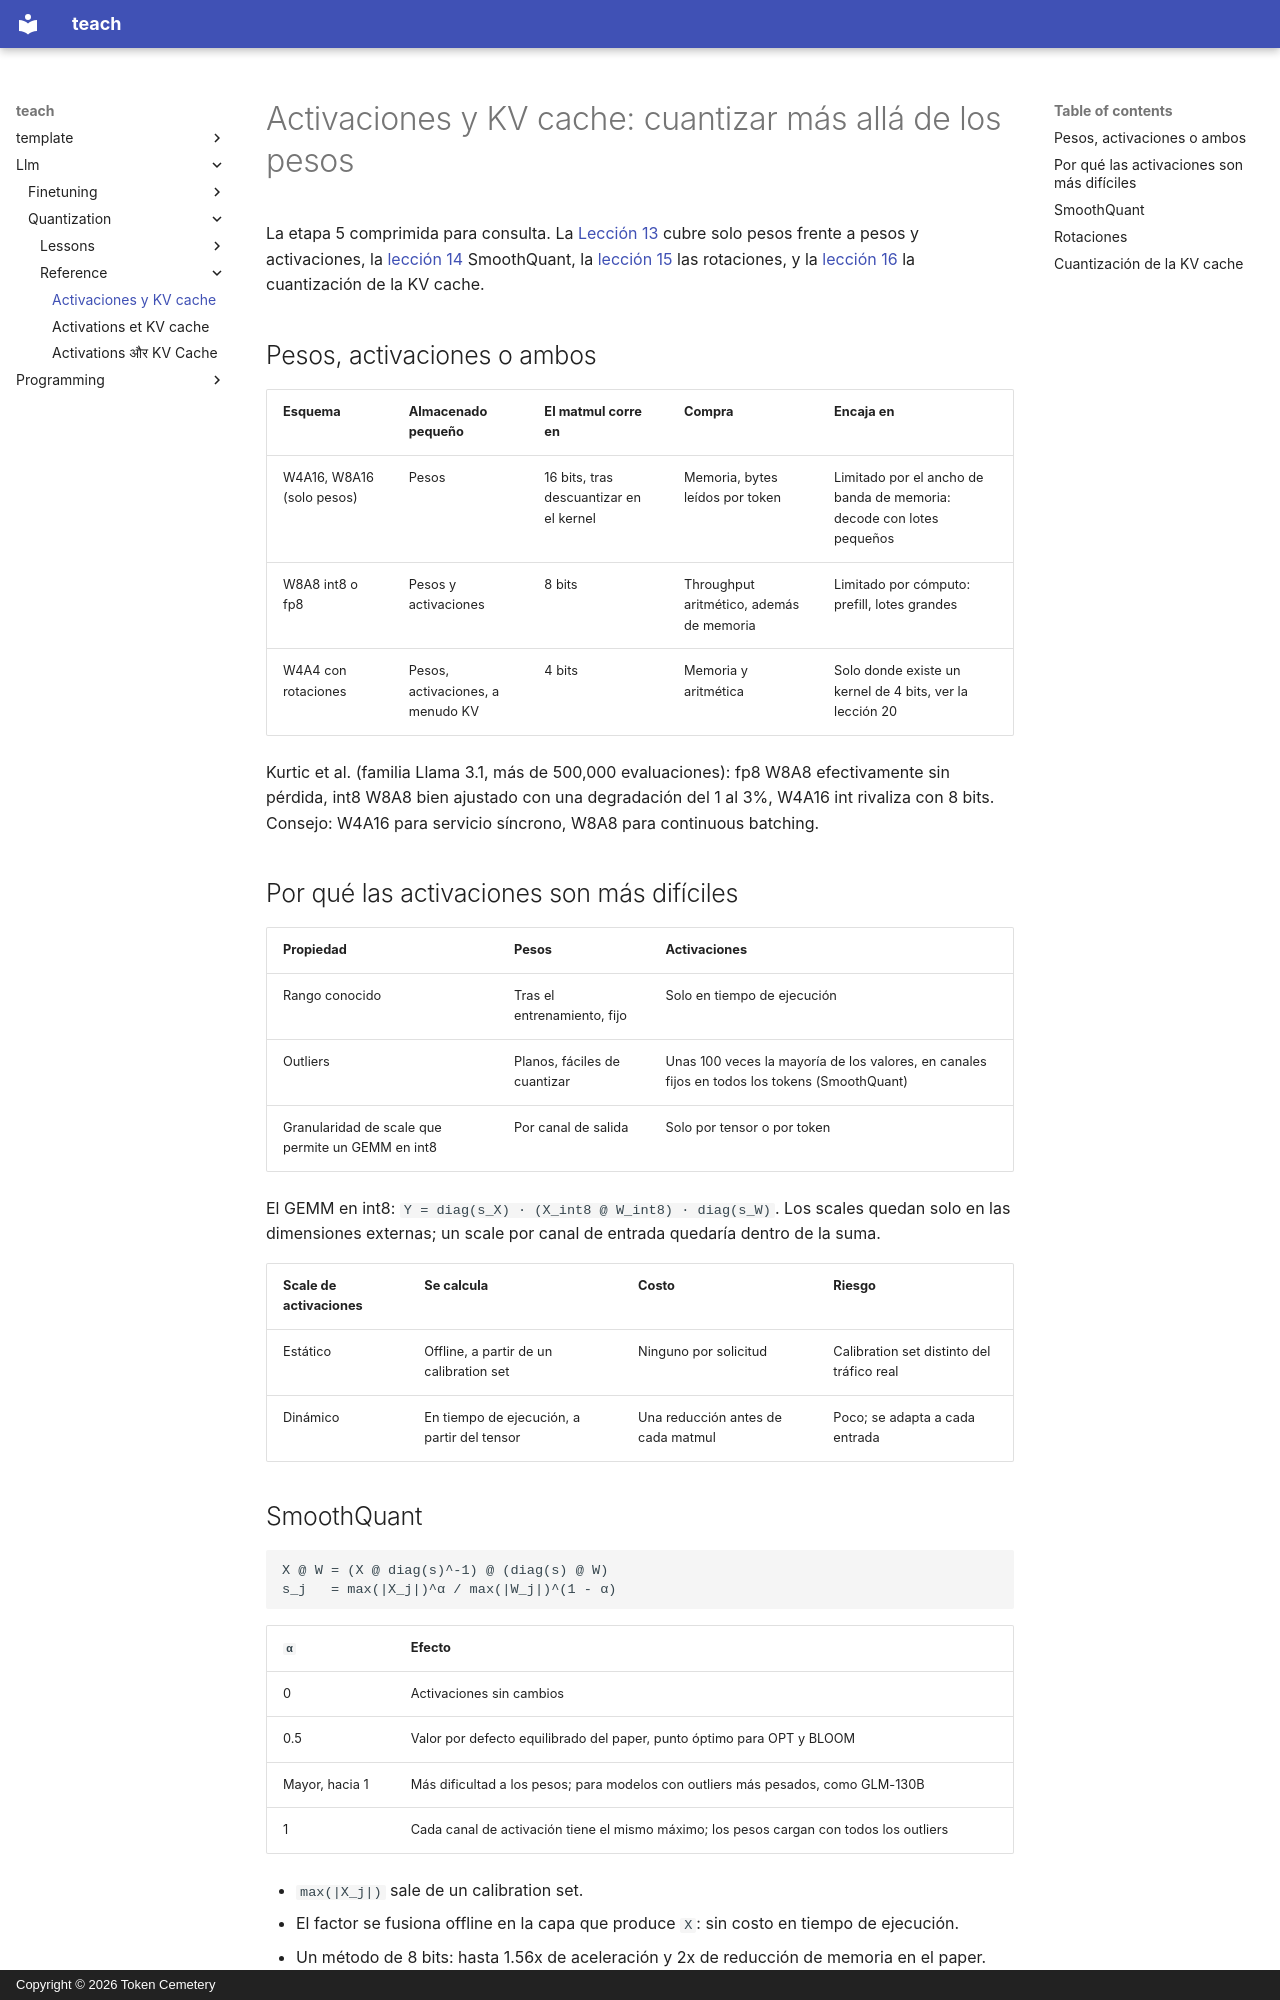

repository: TokenCemetery/teach · page: llm/quantization/reference/activations-and-kv-cache.es/index.html · generator: mkdocs · copyright: Copyright © 2026 Token Cemetery

---
title: "Activaciones y KV cache"
description: "Solo pesos frente a pesos y activaciones, SmoothQuant, rotaciones y cuantización de la KV cache para consulta"
type: reference
---

# Activaciones y KV cache: cuantizar más allá de los pesos

La etapa 5 comprimida para consulta. La [Lección 13](../lessons/0013-weights-activations-or-both.md) cubre solo pesos frente a pesos y activaciones, la [lección 14](../lessons/0014-smoothquant.md) SmoothQuant, la [lección 15](../lessons/0015-rotations.md) las rotaciones, y la [lección 16](../lessons/0016-kv-cache-quantization.md) la cuantización de la KV cache.

## Pesos, activaciones o ambos

| Esquema | Almacenado pequeño | El matmul corre en | Compra | Encaja en |
|---|---|---|---|---|
| W4A16, W8A16 (solo pesos) | Pesos | 16 bits, tras descuantizar en el kernel | Memoria, bytes leídos por token | Limitado por el ancho de banda de memoria: decode con lotes pequeños |
| W8A8 int8 o fp8 | Pesos y activaciones | 8 bits | Throughput aritmético, además de memoria | Limitado por cómputo: prefill, lotes grandes |
| W4A4 con rotaciones | Pesos, activaciones, a menudo KV | 4 bits | Memoria y aritmética | Solo donde existe un kernel de 4 bits, ver la lección 20 |

Kurtic et al. (familia Llama 3.1, más de 500,000 evaluaciones): fp8 W8A8 efectivamente sin pérdida, int8 W8A8 bien ajustado con una degradación del 1 al 3%, W4A16 int rivaliza con 8 bits. Consejo: W4A16 para servicio síncrono, W8A8 para continuous batching.

## Por qué las activaciones son más difíciles

| Propiedad | Pesos | Activaciones |
|---|---|---|
| Rango conocido | Tras el entrenamiento, fijo | Solo en tiempo de ejecución |
| Outliers | Planos, fáciles de cuantizar | Unas 100 veces la mayoría de los valores, en canales fijos en todos los tokens (SmoothQuant) |
| Granularidad de scale que permite un GEMM en int8 | Por canal de salida | Solo por tensor o por token |

El GEMM en int8: `Y = diag(s_X) · (X_int8 @ W_int8) · diag(s_W)`. Los scales quedan solo en las dimensiones externas; un scale por canal de entrada quedaría dentro de la suma.

| Scale de activaciones | Se calcula | Costo | Riesgo |
|---|---|---|---|
| Estático | Offline, a partir de un calibration set | Ninguno por solicitud | Calibration set distinto del tráfico real |
| Dinámico | En tiempo de ejecución, a partir del tensor | Una reducción antes de cada matmul | Poco; se adapta a cada entrada |
